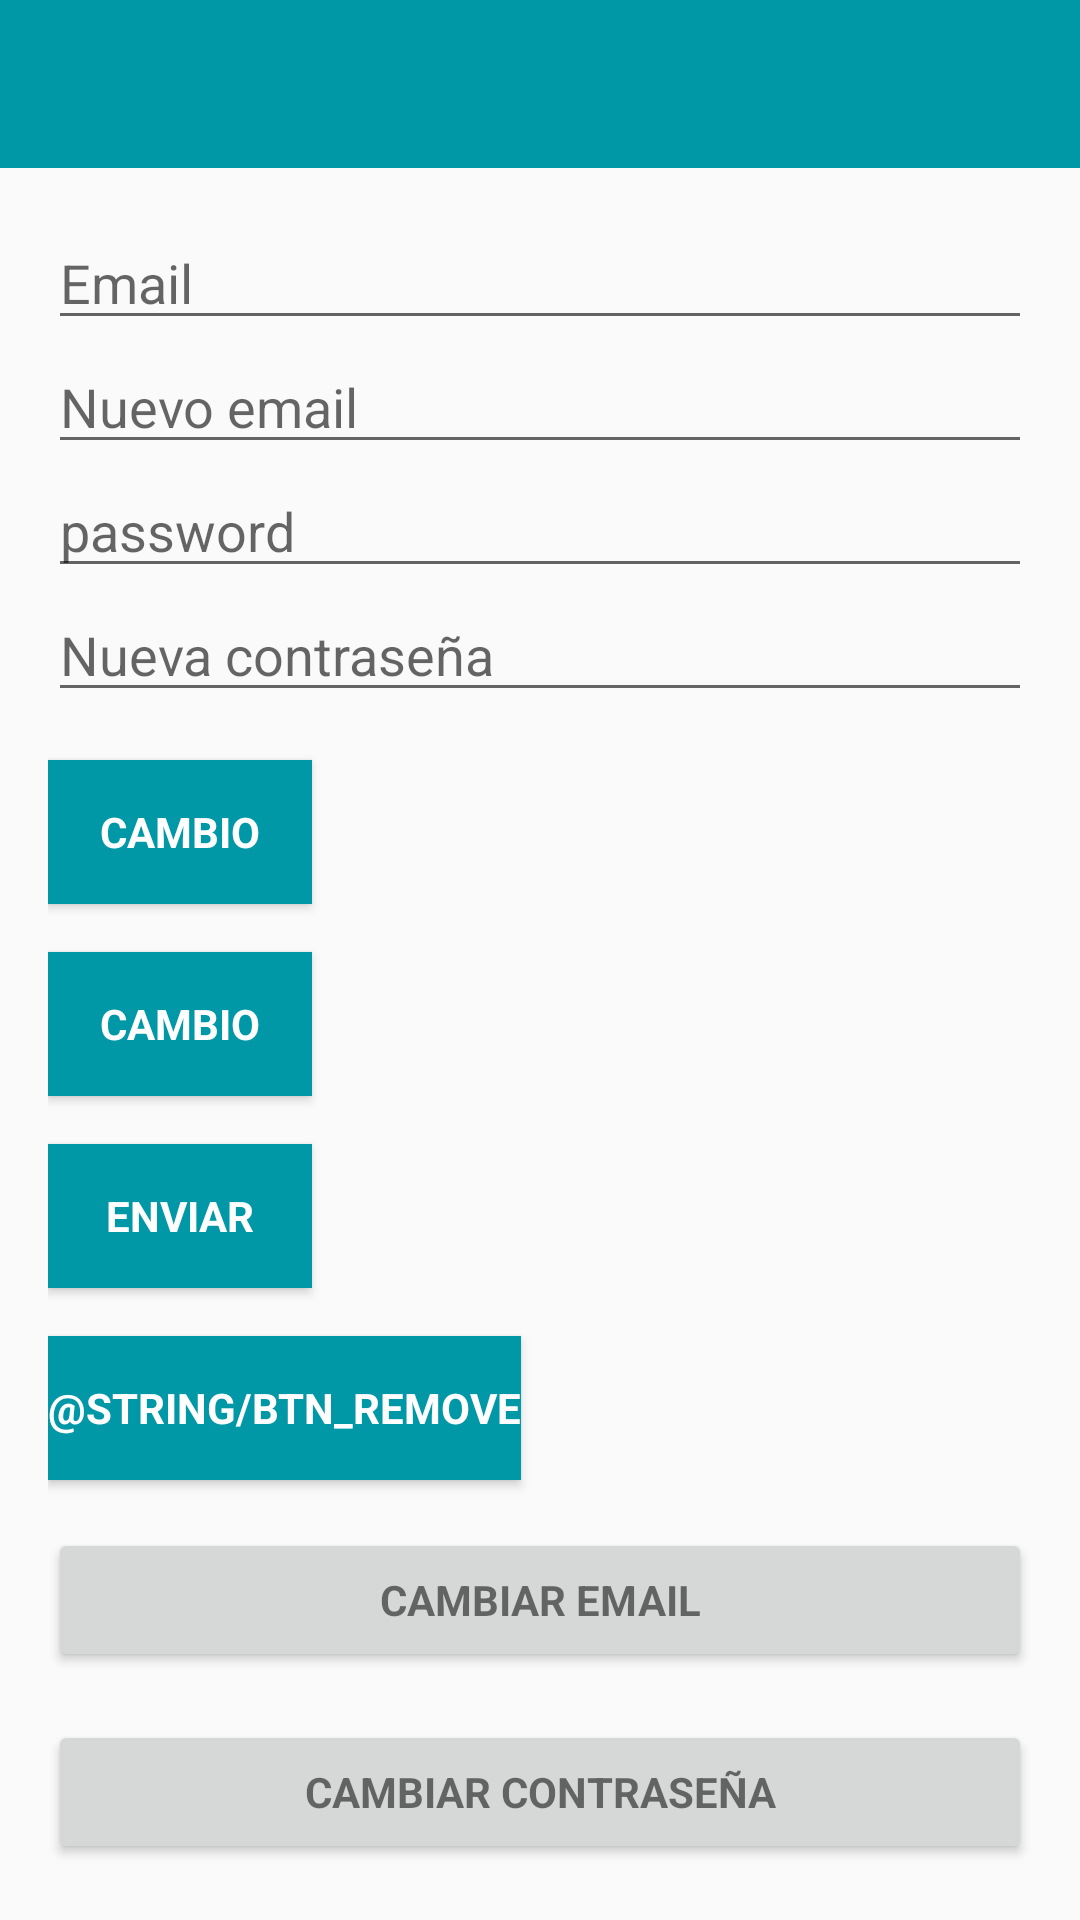

Reconstruct the res/layout file that produces this screen, plus the resources it refers to.
<!-- AndroidManifest.xml: application theme AppTheme -->
<!-- res/layout/activity_main.xml -->
<?xml version="1.0" encoding="utf-8"?>
<android.support.design.widget.CoordinatorLayout
    xmlns:android="http://schemas.android.com/apk/res/android"
    xmlns:app="http://schemas.android.com/apk/res-auto"
    xmlns:tools="http://schemas.android.com/tools"
    android:layout_width="match_parent"
    android:layout_height="match_parent"
    android:fitsSystemWindows="true"
    tools:context=".MainActivity">

    <android.support.design.widget.AppBarLayout
        android:layout_width="match_parent"
        android:layout_height="wrap_content"
        android:theme="@style/AppTheme.AppBarOverlay"
        app:elevation="0dp">

        <android.support.v7.widget.Toolbar
            android:id="@+id/toolbar"
            android:layout_width="match_parent"
            android:layout_height="?attr/actionBarSize"
            android:background="?attr/colorPrimaryDark"
            app:layout_scrollFlags="scroll|enterAlways"
            app:popupTheme="@style/AppTheme.PopupOverlay" />

    </android.support.design.widget.AppBarLayout>

    <LinearLayout
        android:layout_width="match_parent"
        android:layout_height="wrap_content"
        android:orientation="vertical"
        android:paddingLeft="@dimen/activity_horizontal_margin"
        android:paddingTop="@dimen/activity_vertical_margin"
        android:paddingRight="@dimen/activity_horizontal_margin"
        android:paddingBottom="@dimen/activity_vertical_margin"
        app:layout_behavior="@string/appbar_scrolling_view_behavior">


        <EditText
            android:id="@+id/old_email"
            android:layout_width="match_parent"
            android:layout_height="wrap_content"
            android:hint="@string/hint_email"
            android:inputType="textEmailAddress"
            android:maxLines="1"
            android:singleLine="true" />

        <EditText
            android:id="@+id/new_email"
            android:layout_width="match_parent"
            android:layout_height="wrap_content"
            android:hint="@string/hint_new_email"
            android:inputType="textEmailAddress"
            android:maxLines="1"
            android:singleLine="true" />

        <EditText
            android:id="@+id/password"
            android:layout_width="match_parent"
            android:layout_height="wrap_content"
            android:focusableInTouchMode="true"
            android:hint="@string/hint_password"
            android:imeActionId="12"
            android:imeOptions="actionUnspecified"
            android:inputType="textPassword"
            android:maxLines="1"
            android:singleLine="true" />

        <EditText
            android:id="@+id/newPassword"
            android:layout_width="match_parent"
            android:layout_height="wrap_content"
            android:focusableInTouchMode="true"
            android:hint="@string/new_pass"
            android:imeActionId="@+id/login"
            android:imeOptions="actionUnspecified"
            android:inputType="textPassword"
            android:maxLines="1"
            android:singleLine="true" />

        <Button
            android:id="@+id/changeEmail"
            style="?android:textAppearanceSmall"
            android:layout_width="wrap_content"
            android:layout_height="wrap_content"
            android:layout_marginTop="16dp"
            android:background="@color/colorPrimaryDark"
            android:text="@string/btn_change"
            android:textColor="@android:color/white"
            android:textStyle="bold" />

        <Button
            android:id="@+id/changePass"
            style="?android:textAppearanceSmall"
            android:layout_width="wrap_content"
            android:layout_height="wrap_content"
            android:layout_marginTop="16dp"
            android:background="@color/colorPrimaryDark"
            android:text="@string/btn_change"
            android:textColor="@android:color/white"
            android:textStyle="bold" />

        <Button
            android:id="@+id/send"
            style="?android:textAppearanceSmall"
            android:layout_width="wrap_content"
            android:layout_height="wrap_content"
            android:layout_marginTop="16dp"
            android:background="@color/colorPrimaryDark"
            android:text="@string/btn_send"
            android:textColor="@android:color/white"
            android:textStyle="bold" />

        <ProgressBar
            android:id="@+id/progressBar"
            android:layout_width="30dp"
            android:layout_height="30dp"
            android:visibility="gone" />

        <Button
            android:id="@+id/remove"
            style="?android:textAppearanceSmall"
            android:layout_width="wrap_content"
            android:layout_height="wrap_content"
            android:layout_marginTop="16dp"
            android:background="@color/colorPrimaryDark"
            android:text="@string/btn_remove"
            android:textColor="@android:color/white"
            android:textStyle="bold" />

        <Button
            android:id="@+id/change_email_button"
            style="?android:textAppearanceSmall"
            android:layout_width="match_parent"
            android:layout_height="wrap_content"
            android:layout_marginTop="16dp"
            android:text="@string/change_email"
            android:textStyle="bold" />

        <Button
            android:id="@+id/change_password_button"
            style="?android:textAppearanceSmall"
            android:layout_width="match_parent"
            android:layout_height="wrap_content"
            android:layout_marginTop="16dp"
            android:text="@string/change_password"
            android:textStyle="bold" />

        <Button
            android:id="@+id/sending_pass_reset_button"
            style="?android:textAppearanceSmall"
            android:layout_width="match_parent"
            android:layout_height="wrap_content"
            android:layout_marginTop="16dp"
            android:text="@string/send_password_reset_email"
            android:textStyle="bold" />

        <Button
            android:id="@+id/remove_user_button"
            style="?android:textAppearanceSmall"
            android:layout_width="match_parent"
            android:layout_height="wrap_content"
            android:layout_marginTop="16dp"
            android:text="@string/remove_user"
            android:textStyle="bold" />

        <Button
            android:id="@+id/sign_out"
            style="?android:textAppearanceSmall"
            android:layout_width="83dp"
            android:layout_height="87dp"
            android:layout_marginTop="16dp"
            android:background="@color/colorPrimary"
            android:text="@string/btn_sign_out"
            android:textColor="@android:color/white"
            android:textStyle="bold" />

    </LinearLayout>


</android.support.design.widget.CoordinatorLayout>
<!-- resources referenced by this layout -->
<resources>
  <color name="colorPrimary">#00bcd4</color>
  <color name="colorPrimaryDark">#0097a7</color>
  <dimen name="activity_horizontal_margin">16dp</dimen>
  <dimen name="activity_vertical_margin">16dp</dimen>
  <string name="btn_change">Cambio</string>
  <string name="btn_send">Enviar</string>
  <string name="btn_sign_out">Desconectar</string>
  <string name="change_email">Cambiar Email</string>
  <string name="change_password">Cambiar Contraseña</string>
  <string name="hint_email">Email</string>
  <string name="hint_new_email">Nuevo email</string>
  <string name="hint_password">password</string>
  <string name="new_pass">Nueva contraseña</string>
  <string name="remove_user">Eliminar usuario</string>
  <string name="send_password_reset_email">Enviar contraseña restablecer correo electronico</string>
  <style name="AppTheme.AppBarOverlay" parent="ThemeOverlay.AppCompat.Dark.ActionBar" />
  <style name="AppTheme.PopupOverlay" parent="ThemeOverlay.AppCompat.Light" />
  <style name="AppTheme" parent="Theme.AppCompat.Light.DarkActionBar">
          
          <item name="colorPrimary">@color/colorPrimary</item>
          <item name="colorPrimaryDark">@color/colorPrimaryDark</item>
          <item name="colorAccent">@color/colorAccent</item>
  
      </style>
  <color name="colorAccent">#f2fe72</color>
</resources>
